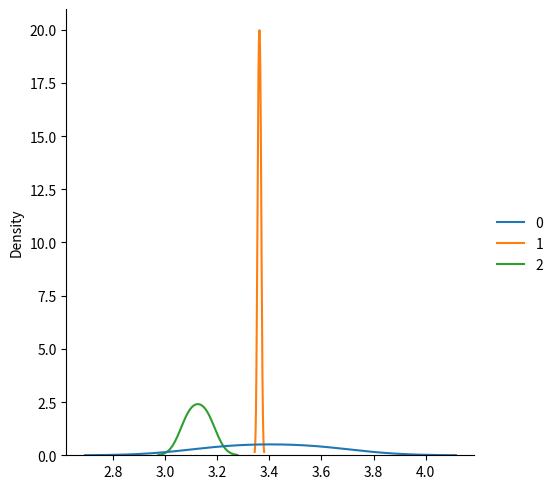

The matplotlib source for this figure:
import numpy as np
from numpy import random
import matplotlib.pyplot as pyp
import seaborn as sb

print(f"random.normal(size=(2,3)) = {random.normal(size=(2,3))}")
#Normal Distribution is Continuous
#loc means where the peak of the bell exists (in the horizontal axis)
#scale = standard deviation
arr = random.normal(scale = 0.3, loc = 3, size=(2,3))
sb.displot(arr, kind='kde')
pyp.show()
